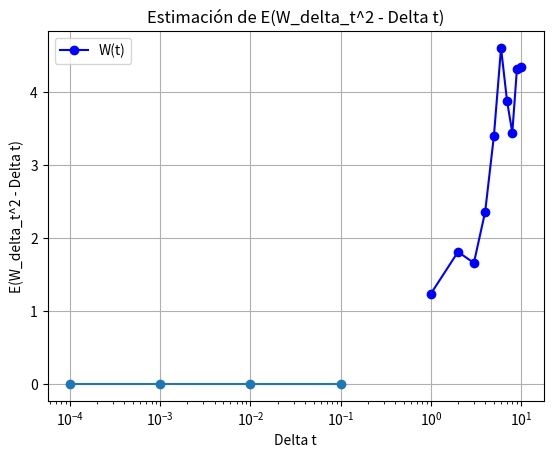

Write the Python code that produced this figure.
import numpy as np
import matplotlib.pyplot as plt

# Paso 1: Definir el número de pasos y el tiempo
n = 10  # Número de pasos (W_1 a W_10)
t = np.arange(1, n + 1)  # Tiempo (1, 2, ..., 10)
W = np.zeros(n)  # Inicializar W_0 = 0

# Paso 2: Simular los incrementos del movimiento browniano
# Simulamos los incrementos como normales N(0, sqrt(1)) para cada intervalo de tiempo.
increments = np.random.normal(0, np.sqrt(1), n)  # Incrementos con media 0 y varianza 1

# Paso 3: Acumular los incrementos para obtener los valores de W_1, W_2, ..., W_10
W = np.cumsum(increments)  # Acumulamos los incrementos

# Paso 4: Imprimir los valores simulados de W_1 a W_10
W_values = {f'W_{i+1}': W[i] for i in range(n)}  # Diccionario con los valores de W_1 a W_10
print(W_values)

# Paso 5: Graficar la trayectoria del movimiento browniano
plt.plot(t, W, marker="o", linestyle="-", color="b", label="W(t)")
plt.title("Simulación de una trayectoria de W(t) para t = 1 a 10")
plt.xlabel("Tiempo t")
plt.ylabel("W(t)")
plt.grid(True)
plt.legend()
plt.show()

import numpy as np
import matplotlib.pyplot as plt

# Parámetros
n_simulaciones = 10000  # número de simulaciones
delta_ts = [0.1, 0.01, 0.001, 0.0001]  # valores de delta t

# Inicializamos los resultados
resultados = []

# Simulamos para cada valor de delta t
for delta_t in delta_ts:
    W_delta_t = np.sqrt(delta_t) * np.random.randn(n_simulaciones)  # Movimiento Browniano
    estimado = np.mean(W_delta_t**2 - delta_t)  # Estimación
    resultados.append(estimado)

    # Imprimir la estimación
    print(f"Estimación para Delta t = {delta_t}: E(W_{delta_t}^2 - Delta t) = {estimado}")

# Graficamos E(W_delta_t^2 - delta_t) contra delta_t
plt.plot(delta_ts, resultados, marker='o')
plt.xscale('log')  # Escala logarítmica para delta_t
plt.xlabel('Delta t')
plt.ylabel('E(W_delta_t^2 - Delta t)')
plt.title('Estimación de E(W_delta_t^2 - Delta t)')
plt.grid(True)
plt.show()